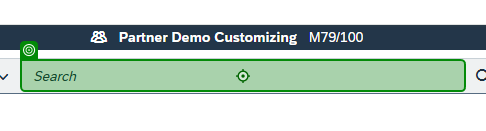
Task: Different Test Scenarios within SAP S4 HANA Public Cloud
Workflow: Create Sales Order

Step 1: type "Create Sales Order"

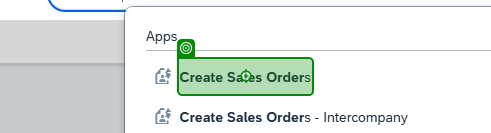
Step 2: click

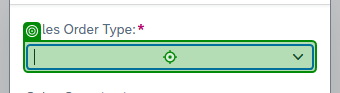
Step 3: type "OR"

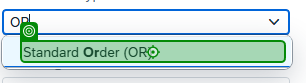
Step 4: click

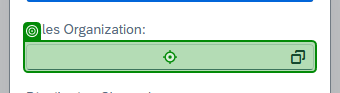
Step 5: type "1710"

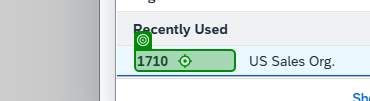
Step 6: click

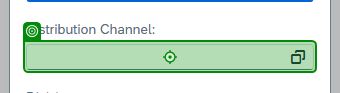
Step 7: type "10"

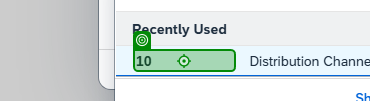
Step 8: click

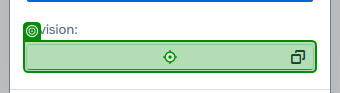
Step 9: type "00"

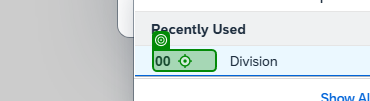
Step 10: click

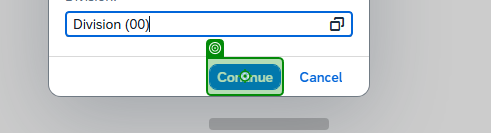
Step 11: click

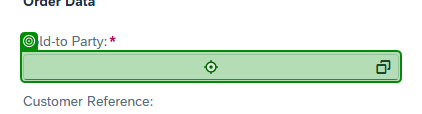
Step 12: type "[number redacted]"

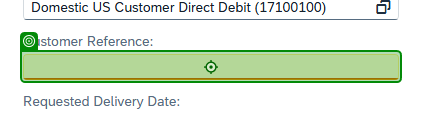
Step 13: type "Test Reference"

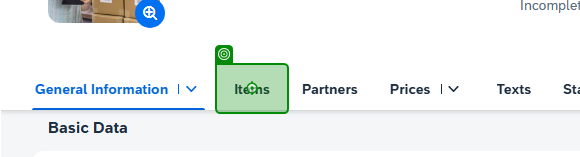
Step 14: click

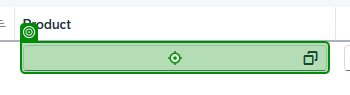
Step 15: type "TG22"

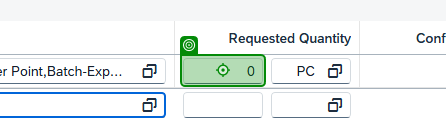
Step 16: type "3"

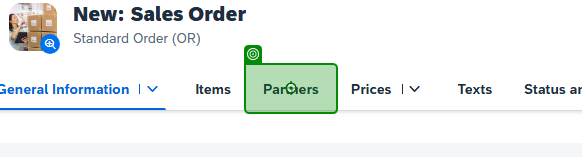
Step 17: click

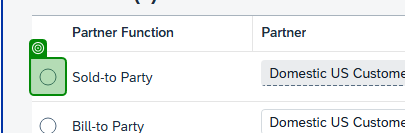
Step 18: check

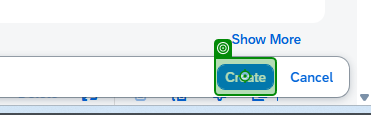
Step 19: click

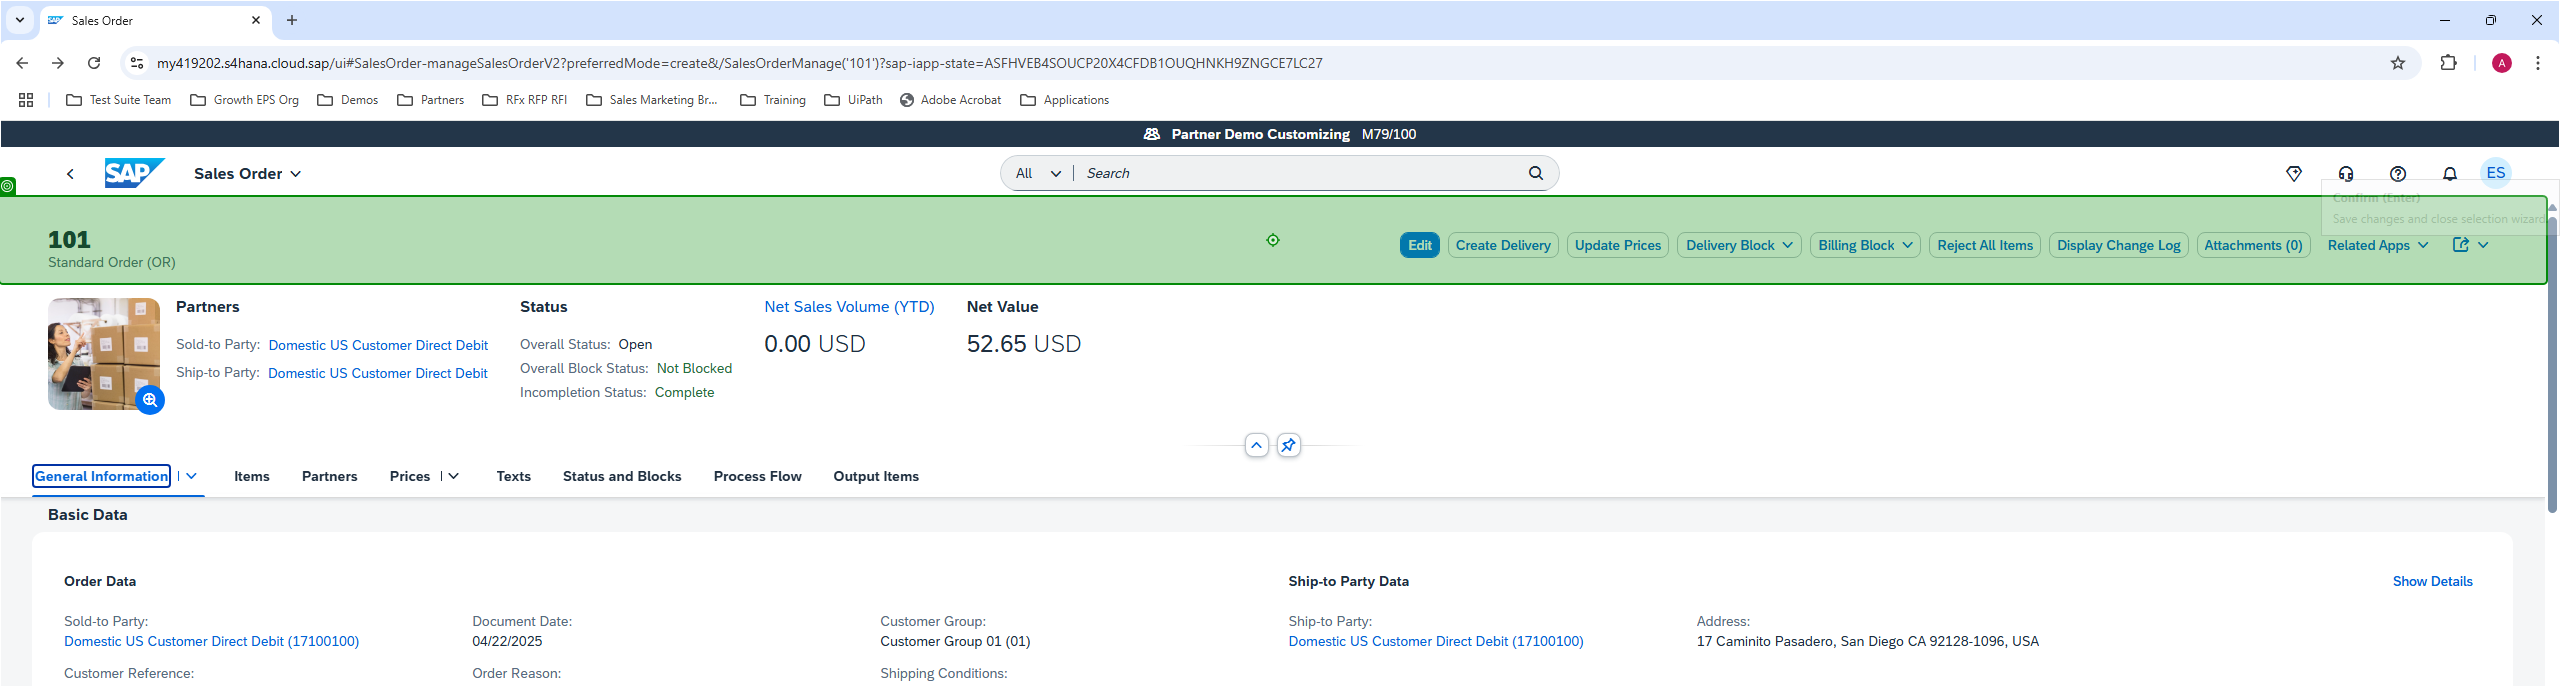
Step 20: click on '101Standard Order (OR)1…'

Step 21: get-text (no picture)

Step 22: click on 'Status and Blocks' (no picture)

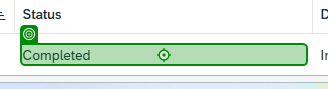
Step 23: get-text from 'Incompletion Status'